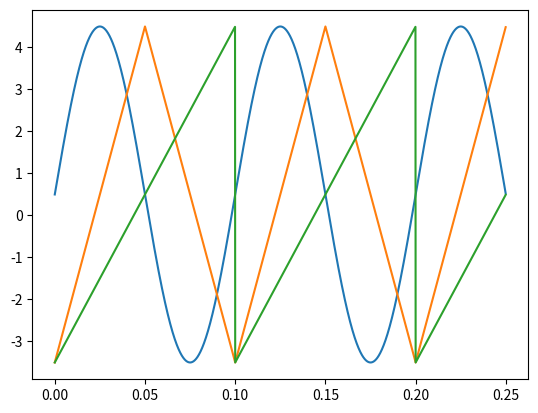

The matplotlib source for this figure:
import math
import matplotlib.pyplot as plt
from scipy import signal

sample_rate = 10000 #Hz
signal_frequency = 10 #Hz
time = 0.25 #sec
amplitude = 4
offset = 2.5

def sin_wave(x):
    return math.sin(2 * math.pi * (x / (sample_rate / signal_frequency))) * amplitude + (offset - (amplitude / 2))

def triangle_wave(x):
    return signal.sawtooth(2 * math.pi * (x / (sample_rate / signal_frequency)), 0.5) * amplitude + (offset - (amplitude / 2))

def sawtooth_wave(x):
    return signal.sawtooth(2 * math.pi * (x / (sample_rate / signal_frequency)), 1) * amplitude + (offset - (amplitude / 2))

def get_time_array():
    return list(map(lambda x: x/sample_rate, range(0, round(time * sample_rate))))

def get_signal_array(fun):
    return list(map(fun, range(0, round(time * sample_rate))))



plt.plot(get_time_array(), get_signal_array(sin_wave))
plt.plot(get_time_array(), get_signal_array(triangle_wave))
plt.plot(get_time_array(), get_signal_array(sawtooth_wave))
plt.show()